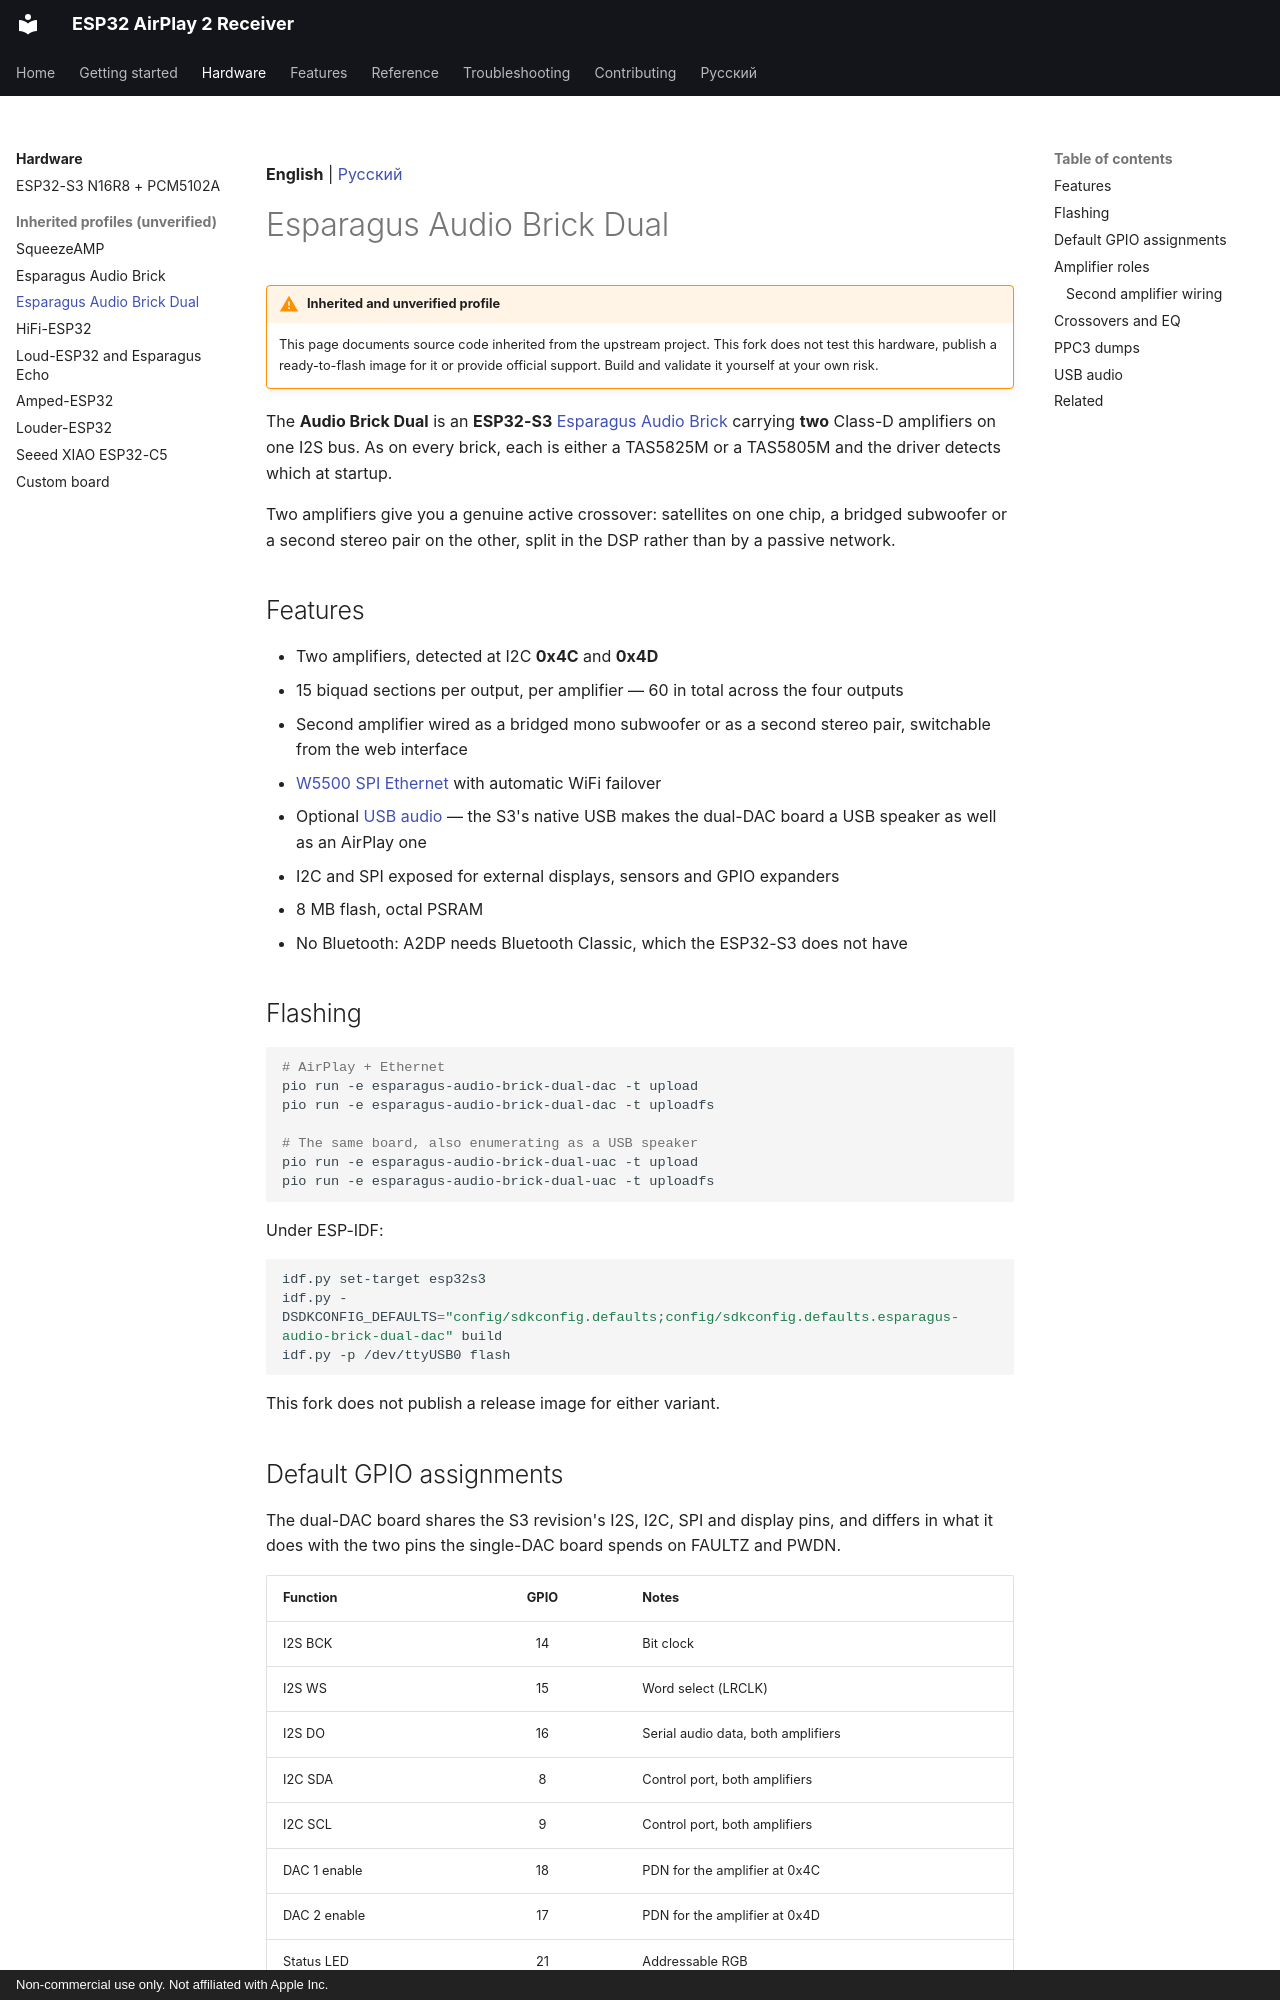

repository: serverdevel/airplay-esp32 · page: boards/esparagus-audio-brick-dual-dac/index.html · generator: mkdocs · copyright: Non-commercial use only. Not affiliated with Apple Inc.

**English** | [Русский](../ru/boards/esparagus-audio-brick-dual-dac.md)

# Esparagus Audio Brick Dual

!!! warning "Inherited and unverified profile"

    This page documents source code inherited from the upstream project. This fork does
    not test this hardware, publish a ready-to-flash image for it or provide official
    support. Build and validate it yourself at your own risk.

The **Audio Brick Dual** is an **ESP32-S3** [Esparagus Audio Brick](esparagus-audio-brick.md)
carrying **two** Class-D amplifiers on one I2S bus. As on every brick, each is either a
TAS5825M or a TAS5805M and the driver detects which at startup.

Two amplifiers give you a genuine active crossover: satellites on one chip, 
a bridged subwoofer or a second stereo pair on the other, split in the DSP 
rather than by a passive network.

## Features

- Two amplifiers, detected at I2C **0x4C** and **0x4D**
- 15 biquad sections per output, per amplifier — 60 in total across the four outputs
- Second amplifier wired as a bridged mono subwoofer or as a second stereo pair,
  switchable from the web interface
- [W5500 SPI Ethernet](../features/ethernet.md) with automatic WiFi failover
- Optional [USB audio](../features/usb-audio.md) — the S3's native USB makes the dual-DAC board 
  a USB speaker as well as an AirPlay one
- I2C and SPI exposed for external displays, sensors and GPIO expanders
- 8 MB flash, octal PSRAM
- No Bluetooth: A2DP needs Bluetooth Classic, which the ESP32-S3 does not have

## Flashing

```bash
# AirPlay + Ethernet
pio run -e esparagus-audio-brick-dual-dac -t upload
pio run -e esparagus-audio-brick-dual-dac -t uploadfs

# The same board, also enumerating as a USB speaker
pio run -e esparagus-audio-brick-dual-uac -t upload
pio run -e esparagus-audio-brick-dual-uac -t uploadfs
```

Under ESP-IDF:

```bash
idf.py set-target esp32s3
idf.py -DSDKCONFIG_DEFAULTS="config/sdkconfig.defaults;config/sdkconfig.defaults.esparagus-audio-brick-dual-dac" build
idf.py -p /dev/ttyUSB0 flash
```

This fork does not publish a release image for either variant.
